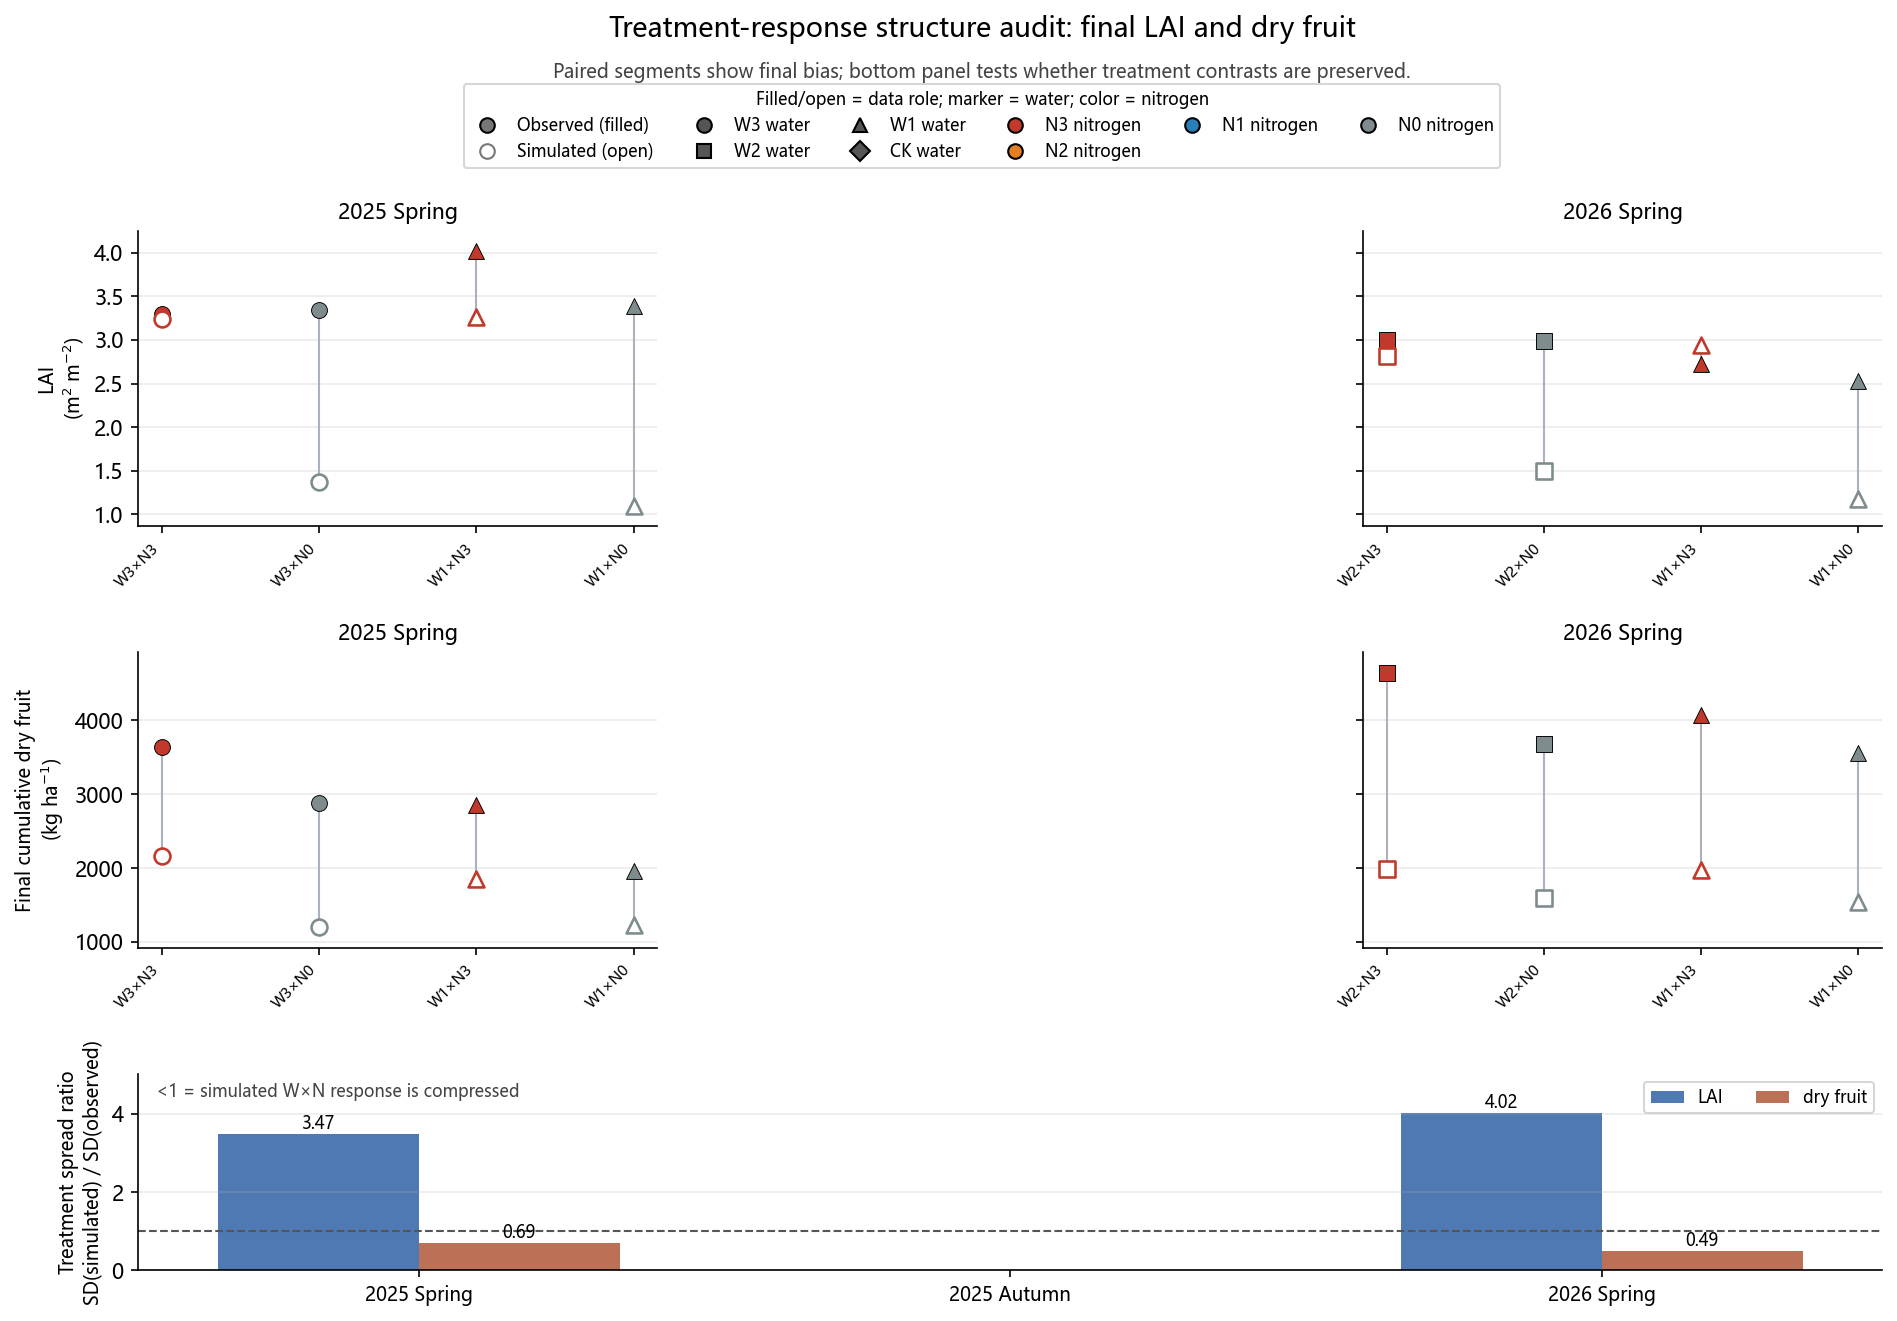

The table this chart was drawn from, first rows:
season, response, n_treatments, observed_sd, simulated_sd, spread_ratio_sim_over_obs, observed_range, simulated_range, mean_bias_sim_minus_obs
25SP, LAID, 4, 0.3375, 1.17, 3.466, 0.719, 2.168, -1.268
26SP, LAID, 4, 0.224, 0.8999, 4.017, 0.463, 1.761, -0.7045
25SP, DRY_CUM, 4, 686.8, 477.1, 0.6946, 1679, 969.4, -1222
26SP, DRY_CUM, 4, 489.9, 240.1, 0.4902, 1091, 453.1, -2218
